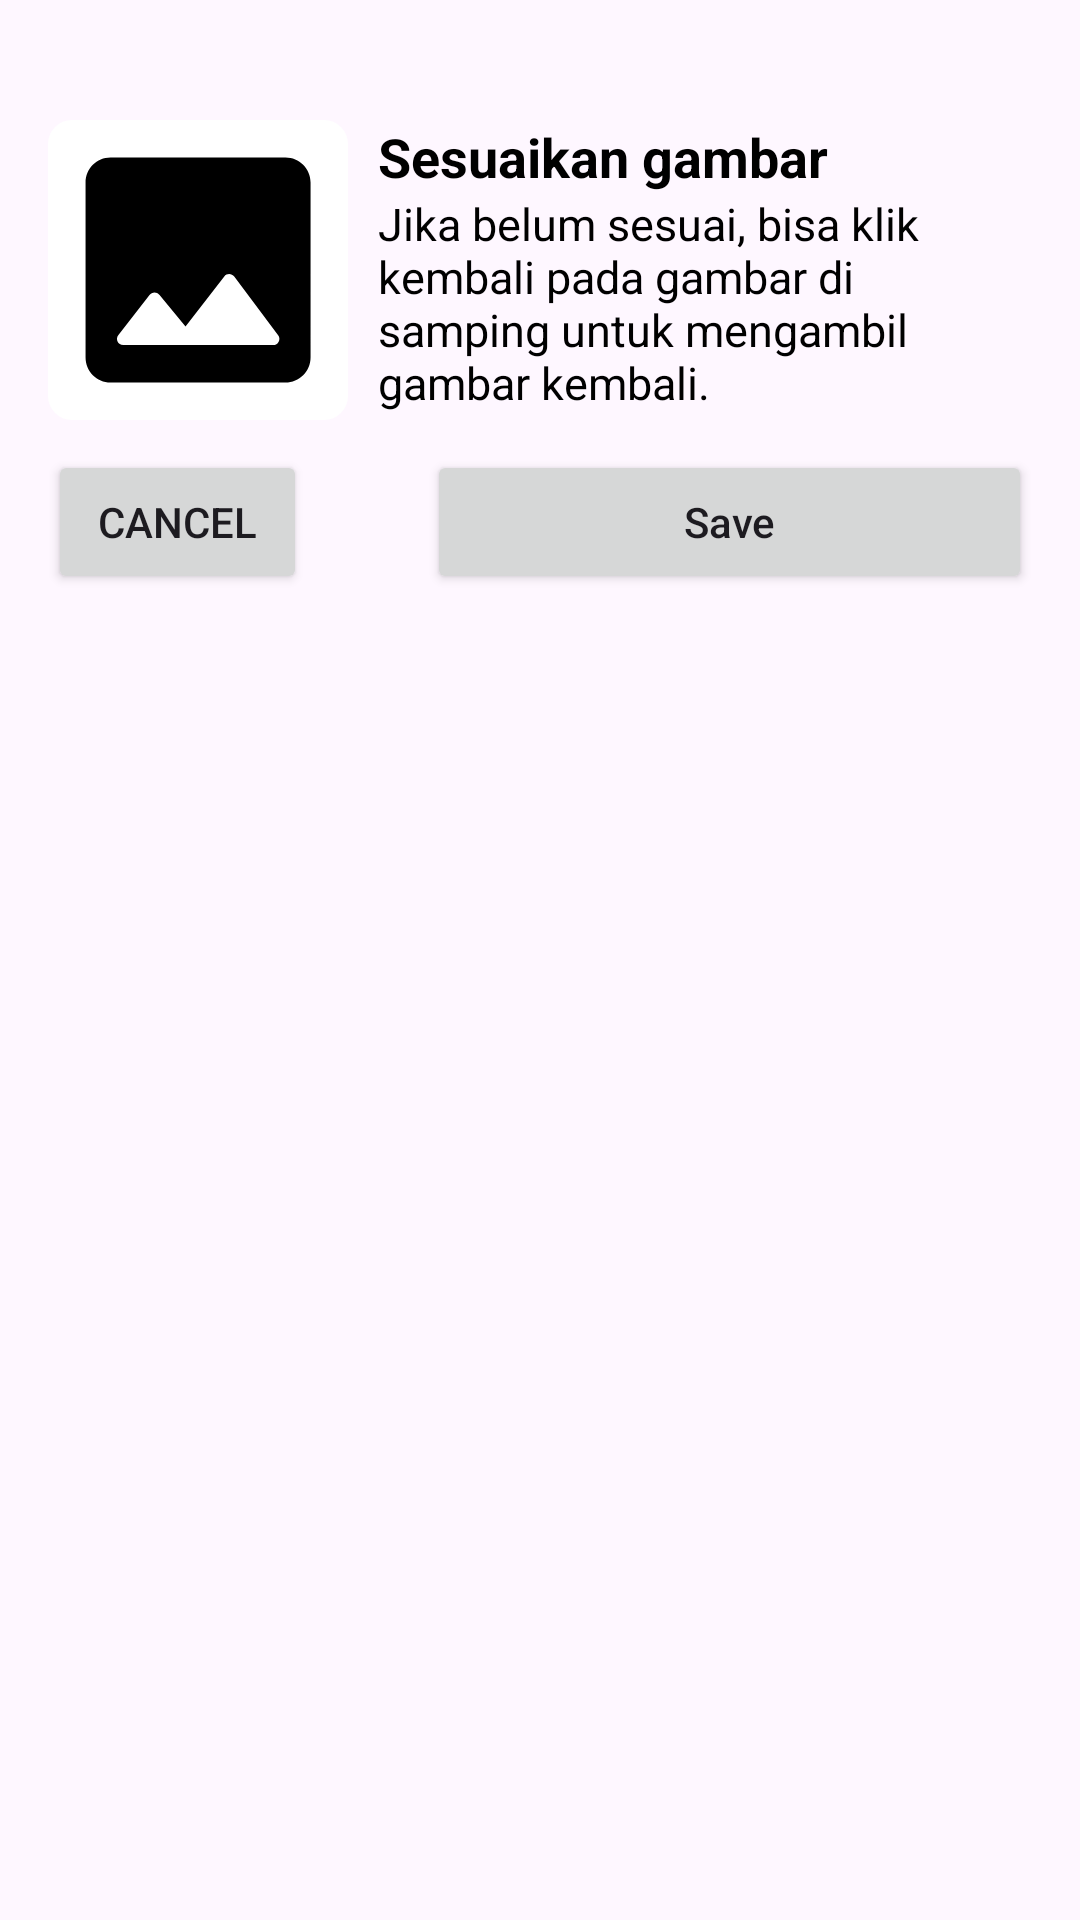

The Android layout XML behind this screen, and the referenced resources:
<!-- AndroidManifest.xml: application theme Base.Theme.AIApplication -->
<!-- res/layout/bottom_sheet_add_images.xml -->
<?xml version="1.0" encoding="utf-8"?>
<androidx.constraintlayout.widget.ConstraintLayout xmlns:android="http://schemas.android.com/apk/res/android"
    xmlns:tools="http://schemas.android.com/tools"
    android:layout_width="match_parent"
    android:layout_height="wrap_content"
    xmlns:app="http://schemas.android.com/apk/res-auto">
    
    <androidx.appcompat.widget.LinearLayoutCompat
        android:id="@+id/list_photos"
        android:layout_width="0dp"
        android:layout_height="wrap_content"
        android:layout_marginTop="24dp"
        android:paddingStart="16dp"
        android:paddingEnd="16dp"
        android:gravity="center"
        android:orientation="horizontal"
        app:layout_constraintEnd_toEndOf="parent"
        app:layout_constraintStart_toStartOf="parent"
        app:layout_constraintTop_toTopOf="parent">
    </androidx.appcompat.widget.LinearLayoutCompat>

    <RelativeLayout
        android:layout_width="match_parent"
        android:layout_height="wrap_content"
        android:layout_margin="16dp"
        app:layout_constraintEnd_toEndOf="parent"
        app:layout_constraintStart_toStartOf="parent"
        app:layout_constraintTop_toBottomOf="@id/list_photos">

        <ImageView
            android:id="@+id/iv_img_preview"
            android:layout_width="100dp"
            android:layout_height="100dp"
            android:layout_marginEnd="10dp"
            android:layout_marginBottom="10dp"
            android:src="@drawable/ic_photo_fill"
            android:background="@drawable/rounded_frame_bkg"
            tools:ignore="ContentDescription" />

        <TextView
            android:id="@+id/tv_title"
            android:layout_width="match_parent"
            android:layout_height="wrap_content"
            android:layout_toEndOf="@id/iv_img_preview"
            android:text="Sesuaikan gambar"
            android:textColor="@color/black"
            android:textSize="18sp"
            android:textStyle="bold" />

        <TextView
            android:id="@+id/tv_message"
            android:layout_width="match_parent"
            android:layout_height="wrap_content"
            android:layout_below="@id/tv_title"
            android:layout_toEndOf="@id/iv_img_preview"
            android:text="Jika belum sesuai, bisa klik kembali pada gambar di samping untuk mengambil gambar kembali."
            android:textColor="@color/black"
            android:textSize="15sp" />

        <androidx.appcompat.widget.LinearLayoutCompat
            android:layout_width="match_parent"
            android:layout_height="wrap_content"
            android:layout_marginBottom="20dp"
            android:orientation="horizontal"
            android:layout_below="@id/iv_img_preview">

            <Button
                android:id="@+id/btn_cancel"
                android:layout_width="0dp"
                android:layout_weight="0.3"
                android:layout_marginEnd="25dp"
                android:layout_height="wrap_content"
                android:text="Cancel" />

            <Button
                android:id="@+id/btn_save"
                android:layout_width="0dp"
                android:layout_height="wrap_content"
                android:layout_weight="0.7"
                android:layout_marginStart="15dp"
                android:text="Save"
                android:textAllCaps="false" />
        </androidx.appcompat.widget.LinearLayoutCompat>

    </RelativeLayout>
</androidx.constraintlayout.widget.ConstraintLayout>
<!-- resources referenced by this layout -->
<resources>
  <color name="black">#FF000000</color>
  <!-- drawable ic_photo_fill (drawable) -->
  <?xml version="1.0" encoding="utf-8"?>
  <vector xmlns:android="http://schemas.android.com/apk/res/android"
      android:width="25dp"
      android:height="25dp"
      android:viewportWidth="25"
      android:viewportHeight="25">
      <path
          android:fillColor="#FF000000"
          android:pathData="M21.88 19.8V5.2c0-1.14-0.94-2.07-2.09-2.07H5.21c-1.15 0-2.08 0.93-2.08 2.08v14.58c0 1.15 0.93 2.09 2.08 2.09h14.58c1.15 0 2.09-0.94 2.09-2.09Zm-12.6-5.24l2.18 2.64 3.23-4.16c0.2-0.27 0.62-0.27 0.83 0.01l3.66 4.88c0.26 0.34 0 0.83-0.42 0.83H6.27c-0.44 0-0.68-0.5-0.4-0.84l2.59-3.34c0.2-0.27 0.6-0.28 0.81-0.02Z"/>
  </vector>
  <!-- drawable rounded_frame_bkg (drawable) -->
  <?xml version="1.0" encoding="utf-8"?>
  <shape xmlns:android="http://schemas.android.com/apk/res/android">
      <solid android:color="#FFFFFF" /> 
      <corners android:radius="8dp" /> 
      <padding
          android:left="0dp"
          android:top="0dp"
          android:right="0dp"
          android:bottom="0dp" />
  </shape>
  <style name="Base.Theme.AIApplication" parent="Theme.Material3.DayNight.NoActionBar">
          
          <item name="colorPrimary">@color/blue_200</item>
          <item name="colorPrimaryDark">@color/grey_200</item>
          <item name="colorAccent">@color/yellow_200</item>
          
      </style>
  <color name="blue_200">#FF044B7F</color>
  <color name="grey_200">#FFA2AAB0</color>
  <color name="yellow_200">#FFFFA061</color>
</resources>
